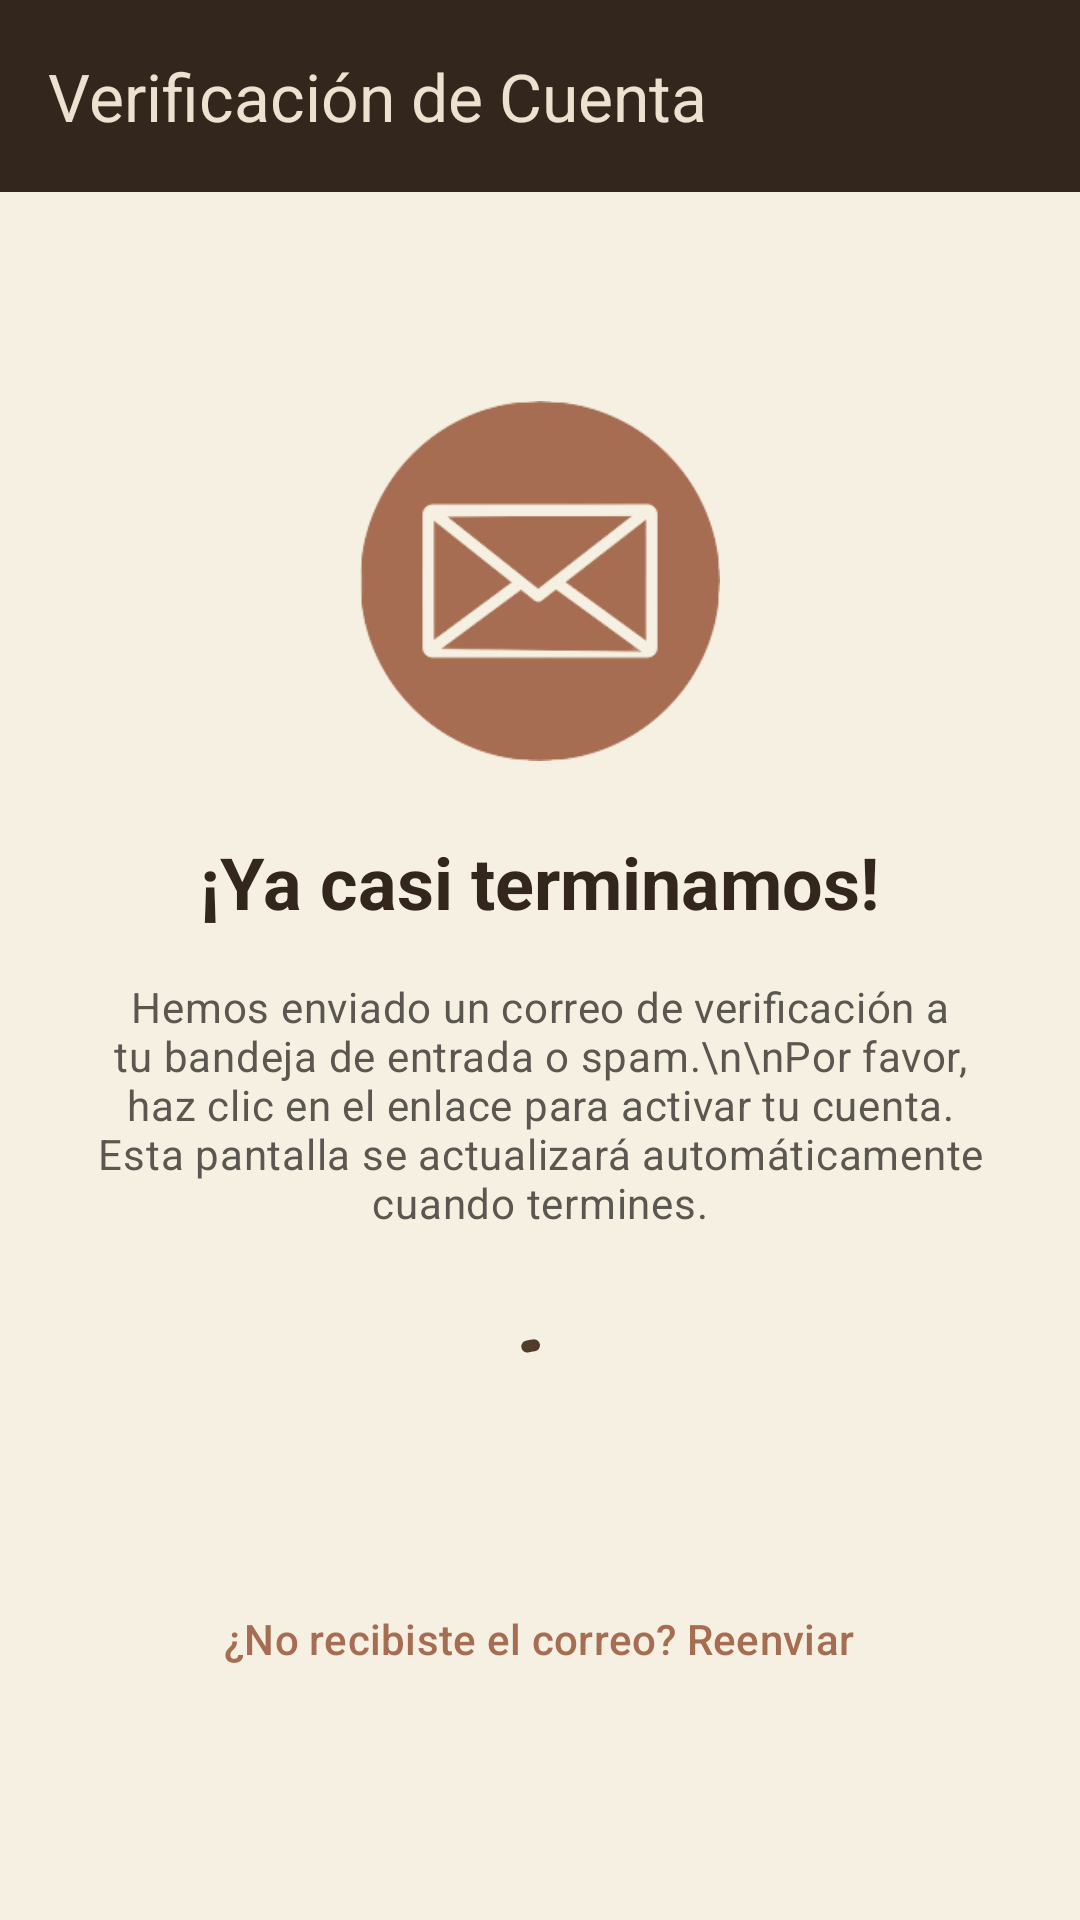

Layout XML and referenced resources for this Android screen:
<!-- AndroidManifest.xml: application theme Theme.AppLaCasaDelBordadito -->
<!-- res/layout/activity_verificar_email.xml -->
<?xml version="1.0" encoding="utf-8"?>
<androidx.coordinatorlayout.widget.CoordinatorLayout xmlns:android="http://schemas.android.com/apk/res/android"
    xmlns:app="http://schemas.android.com/apk/res-auto"
    xmlns:tools="http://schemas.android.com/tools"
    android:layout_width="match_parent"
    android:layout_height="match_parent"
    android:background="@color/light_sand">

    <com.google.android.material.appbar.AppBarLayout
        android:layout_width="match_parent"
        android:layout_height="wrap_content"
        android:background="@color/dark_coffee"
        app:elevation="0dp">

        <com.google.android.material.appbar.MaterialToolbar
            android:id="@+id/toolbar"
            android:layout_width="match_parent"
            android:layout_height="?attr/actionBarSize"
            app:navigationIcon="@drawable/ic_back"
            app:navigationIconTint="@color/almond_silk"
            app:title="Verificación de Cuenta"
            app:titleTextColor="@color/bone"
            app:titleTextAppearance="?attr/textAppearanceTitleLarge" />

    </com.google.android.material.appbar.AppBarLayout>

    <LinearLayout
        android:layout_width="match_parent"
        android:layout_height="match_parent"
        android:gravity="center"
        android:orientation="vertical"
        android:padding="24dp"
        app:layout_behavior="@string/appbar_scrolling_view_behavior">

        <ImageView
            android:layout_width="120dp"
            android:layout_height="120dp"
            android:src="@drawable/ic_email"
            app:tint="@color/terracotta" />

        <TextView
            android:layout_width="wrap_content"
            android:layout_height="wrap_content"
            android:layout_marginTop="24dp"
            android:text="¡Ya casi terminamos!"
            android:textAppearance="?attr/textAppearanceHeadlineSmall"
            android:textColor="@color/dark_coffee"
            android:textStyle="bold" />

        <TextView
            android:layout_width="match_parent"
            android:layout_height="wrap_content"
            android:layout_marginTop="16dp"
            android:gravity="center"
            android:text="Hemos enviado un correo de verificación a tu bandeja de entrada o spam.\n\nPor favor, haz clic en el enlace para activar tu cuenta. Esta pantalla se actualizará automáticamente cuando termines."
            android:textAppearance="?attr/textAppearanceBodyMedium"
            android:textColor="@color/stone_brown" />

        <com.google.android.material.progressindicator.CircularProgressIndicator
            android:layout_width="wrap_content"
            android:layout_height="wrap_content"
            android:layout_marginTop="32dp"
            android:indeterminate="true"
            app:indicatorColor="@color/brown" />

        <com.google.android.material.button.MaterialButton
            android:id="@+id/BtnReenviar"
            style="@style/Widget.Material3.Button.TextButton"
            android:layout_width="wrap_content"
            android:layout_height="wrap_content"
            android:layout_marginTop="32dp"
            android:text="¿No recibiste el correo? Reenviar"
            android:textColor="@color/terracotta" />

    </LinearLayout>

</androidx.coordinatorlayout.widget.CoordinatorLayout>
<!-- resources referenced by this layout -->
<resources>
  <color name="almond_silk">#D5B9B2</color>
  <color name="bone">#ECE2D0</color>
  <color name="brown">#513B29</color>
  <color name="dark_coffee">#33261D</color>
  <color name="light_sand">#F5F0E1</color>
  <color name="stone_brown">#5B5750</color>
  <color name="terracotta">#A66D52</color>
  <!-- drawable ic_email: png bitmap (drawable, 22959 bytes) -->
  <style name="Theme.AppLaCasaDelBordadito" parent="Base.Theme.AppLaCasaDelBordadito" />
  <style name="Base.Theme.AppLaCasaDelBordadito" parent="Theme.Material3.DayNight.NoActionBar">
          
          
      </style>
</resources>
